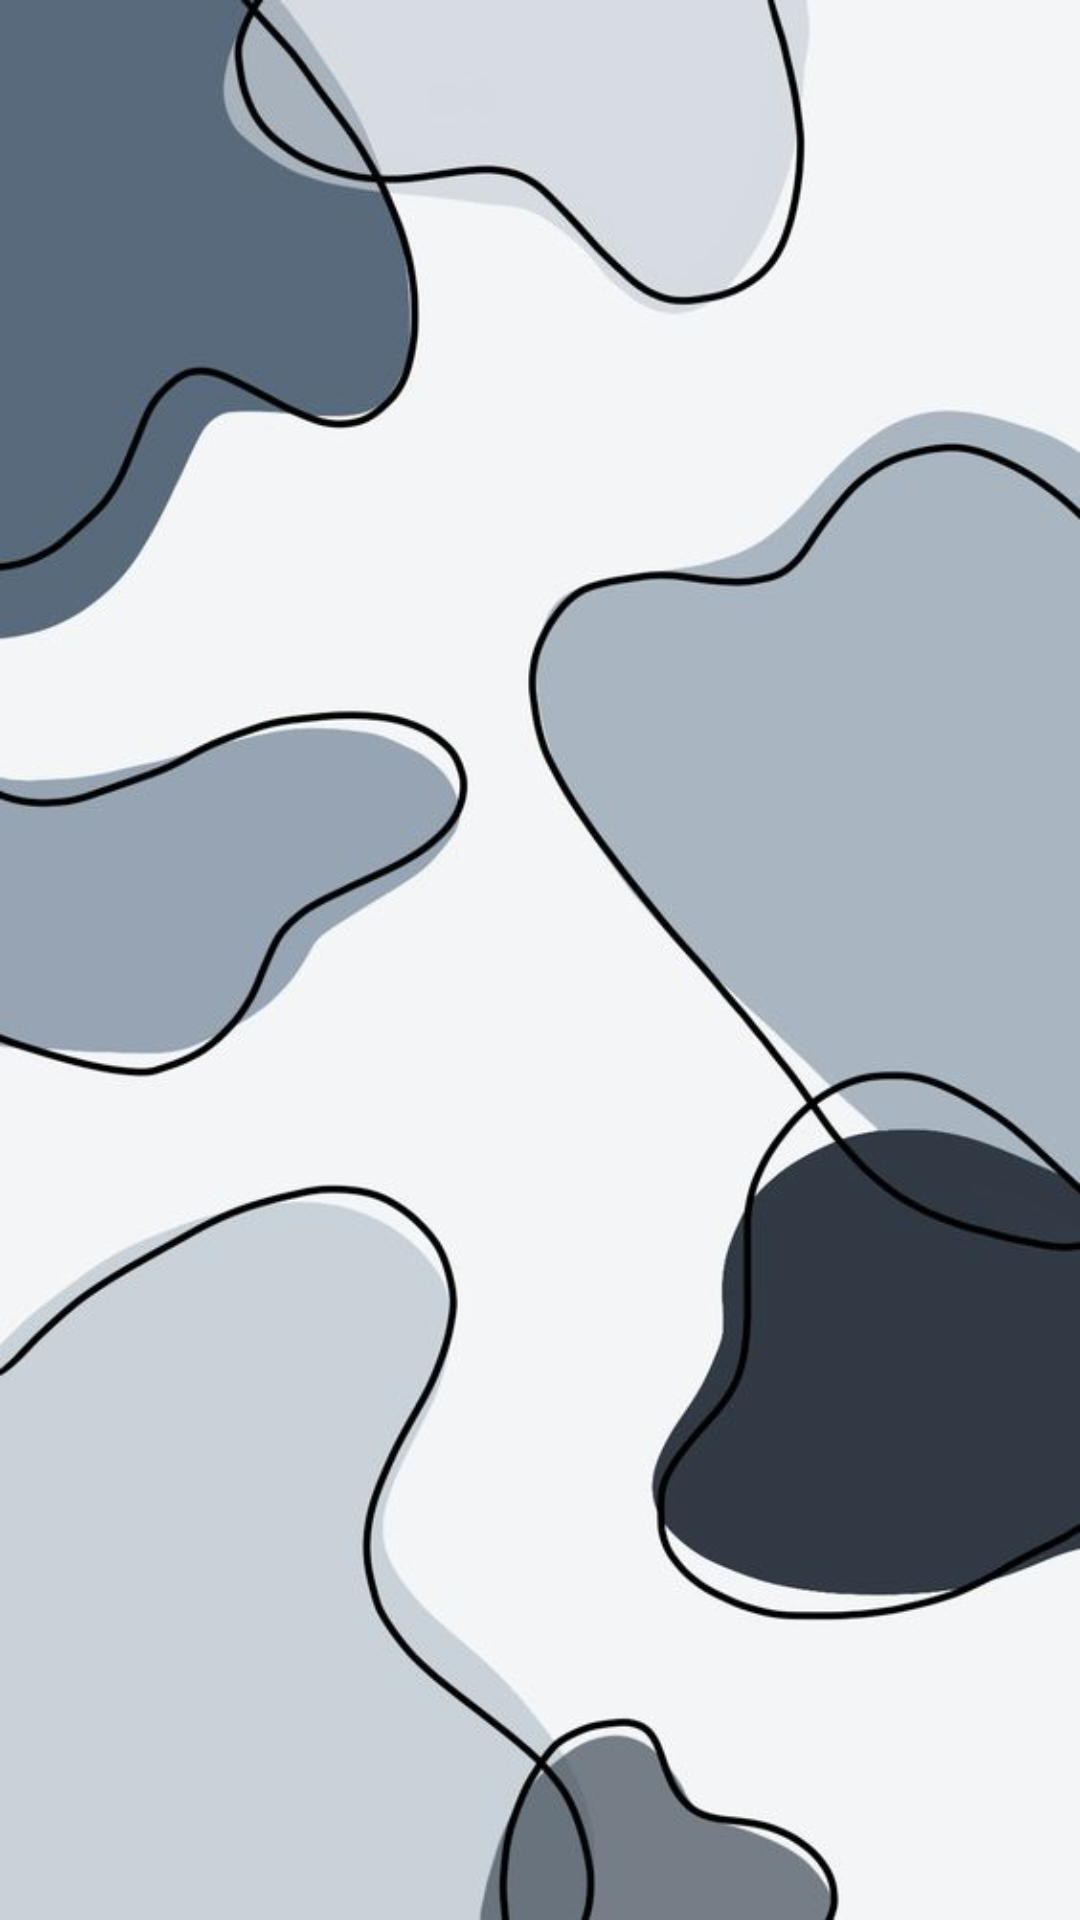

The Android layout XML behind this screen, and the referenced resources:
<!-- AndroidManifest.xml: application theme Theme.MyFirsrtPro -->
<!-- res/layout/activity_main.xml -->
<?xml version="1.0" encoding="utf-8"?>
<LinearLayout xmlns:android="http://schemas.android.com/apk/res/android"
    xmlns:app="http://schemas.android.com/apk/res-auto"
    xmlns:tools="http://schemas.android.com/tools"
    android:layout_width="match_parent"
    android:layout_height="match_parent"
    android:gravity="center"
    android:orientation="vertical"
    android:background="@drawable/androidtwo"
    tools:context=".MainActivity">

</LinearLayout>
<!-- resources referenced by this layout -->
<resources>
  <!-- drawable androidtwo: jpg bitmap (drawable-v24, 30639 bytes) -->
  <style name="Theme.MyFirsrtPro" parent="Theme.MaterialComponents.DayNight.DarkActionBar">
          
          <item name="colorPrimary">@color/black</item>
          <item name="colorPrimaryVariant">@color/black</item>
          <item name="colorOnPrimary">@color/white</item>
          
          <item name="colorSecondary">@color/teal_700</item>
          <item name="colorSecondaryVariant">@color/teal_700</item>
          <item name="colorOnSecondary">@color/black</item>
          
          <item name="android:statusBarColor" tools:targetApi="l">?attr/colorPrimaryVariant</item>
          
      </style>
  <color name="black">#FF000000</color>
  <color name="white">#FFFFFFFF</color>
  <color name="teal_700">#FF018786</color>
</resources>
